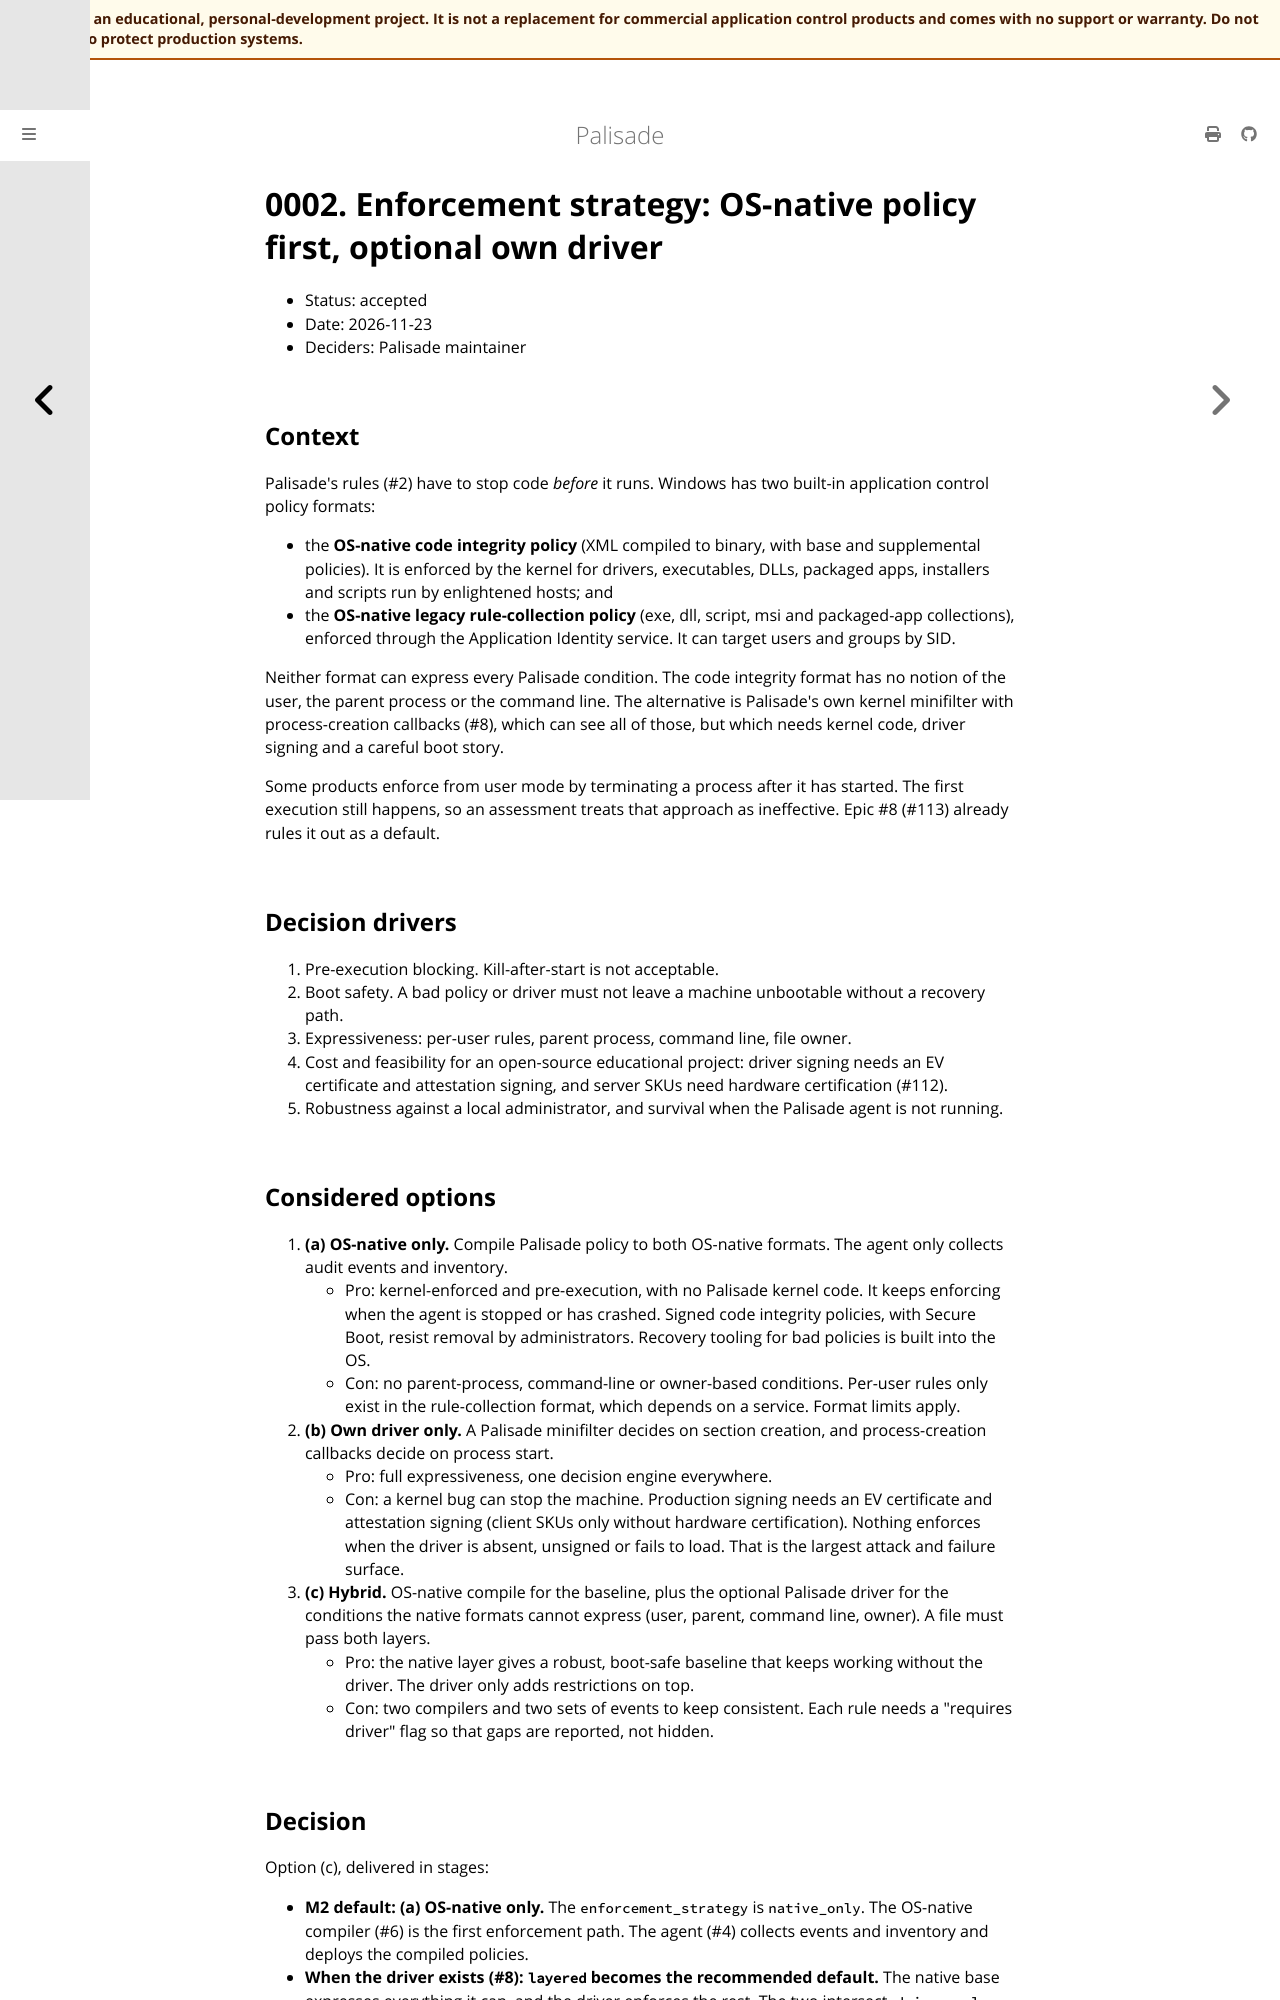

repository: jusso-dev/palisade · page: latest/docs/adr/0002-enforcement-strategy.html · generator: mdbook

# 0002. Enforcement strategy: OS-native policy first, optional own driver

- Status: accepted
- Date: 2026-11-23
- Deciders: Palisade maintainer

## Context

Palisade's rules (#2) have to stop code *before* it runs. Windows has two built-in
application control policy formats:

- the **OS-native code integrity policy** (XML compiled to binary, with base and supplemental
  policies). It is enforced by the kernel for drivers, executables, DLLs, packaged apps,
  installers and scripts run by enlightened hosts; and
- the **OS-native legacy rule-collection policy** (exe, dll, script, msi and packaged-app
  collections), enforced through the Application Identity service. It can target users and
  groups by SID.

Neither format can express every Palisade condition. The code integrity format has no notion
of the user, the parent process or the command line. The alternative is Palisade's own kernel
minifilter with process-creation callbacks (#8), which can see all of those, but which needs
kernel code, driver signing and a careful boot story.

Some products enforce from user mode by terminating a process after it has started. The first
execution still happens, so an assessment treats that approach as ineffective. Epic #8 (#113)
already rules it out as a default.

## Decision drivers

1. Pre-execution blocking. Kill-after-start is not acceptable.
2. Boot safety. A bad policy or driver must not leave a machine unbootable without a recovery
   path.
3. Expressiveness: per-user rules, parent process, command line, file owner.
4. Cost and feasibility for an open-source educational project: driver signing needs an EV
   certificate and attestation signing, and server SKUs need hardware certification (#112).
5. Robustness against a local administrator, and survival when the Palisade agent is not
   running.

## Considered options

1. **(a) OS-native only.** Compile Palisade policy to both OS-native formats. The agent only
   collects audit events and inventory.
   - Pro: kernel-enforced and pre-execution, with no Palisade kernel code. It keeps enforcing
     when the agent is stopped or has crashed. Signed code integrity policies, with Secure Boot,
     resist removal by administrators. Recovery tooling for bad policies is built into the OS.
   - Con: no parent-process, command-line or owner-based conditions. Per-user rules only
     exist in the rule-collection format, which depends on a service. Format limits apply.
2. **(b) Own driver only.** A Palisade minifilter decides on section creation, and
   process-creation callbacks decide on process start.
   - Pro: full expressiveness, one decision engine everywhere.
   - Con: a kernel bug can stop the machine. Production signing needs an EV certificate and
     attestation signing (client SKUs only without hardware certification). Nothing enforces
     when the driver is absent, unsigned or fails to load. That is the largest attack and
     failure surface.
3. **(c) Hybrid.** OS-native compile for the baseline, plus the optional Palisade driver for
   the conditions the native formats cannot express (user, parent, command line, owner). A file
   must pass both layers.
   - Pro: the native layer gives a robust, boot-safe baseline that keeps working without the
     driver. The driver only adds restrictions on top.
   - Con: two compilers and two sets of events to keep consistent. Each rule needs a
     "requires driver" flag so that gaps are reported, not hidden.
